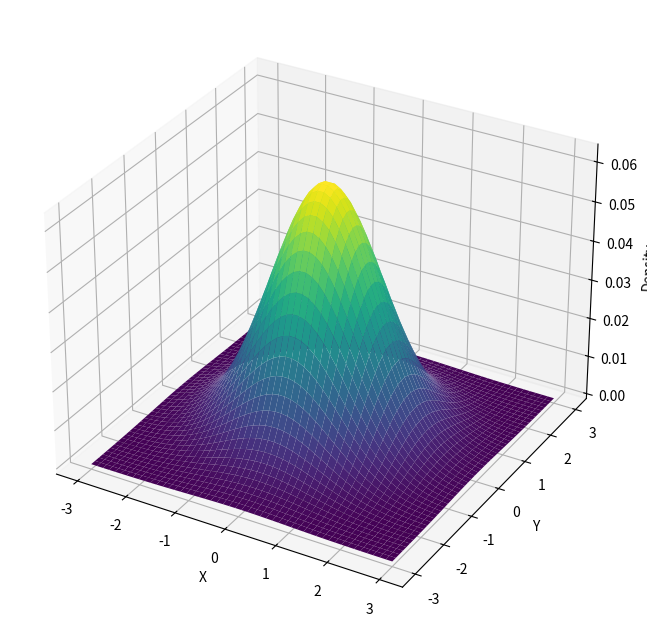

The matplotlib source for this figure:

def plot_3d():
    import numpy as np
    import matplotlib.pyplot as plt
    from mpl_toolkits.mplot3d import Axes3D
    from scipy.stats import multivariate_normal

    # Define the mean and covariance matrix
    mean = np.array([0, 0, 0])
    covariance = np.eye(3)  # Identity matrix for covariance

    # Create a grid of points
    x = np.linspace(-3, 3, 50)
    y = np.linspace(-3, 3, 50)
    X, Y = np.meshgrid(x, y)

    # Fix the z-coordinate
    Z = np.zeros_like(X)

    # Create the grid of positions for evaluating the PDF
    pos = np.dstack((X, Y, Z)).reshape(-1, 3)

    # Compute the PDF
    rv = multivariate_normal(mean, covariance)
    pdf = rv.pdf(pos)

    # Reshape the PDF to fit the grid shape
    pdf = pdf.reshape(X.shape)

    # Create a 3D plot
    fig = plt.figure()
    ax = fig.add_subplot(111, projection='3d')

    # Plot the surface
    ax.plot_surface(X, Y, pdf, cmap='viridis')

    # Add labels
    ax.set_xlabel('X Label')
    ax.set_ylabel('Y Label')
    ax.set_zlabel('Density')

    # Show the plot
    plt.show()


# plot_3d()

def plt_3():
    import numpy as np
    import matplotlib.pyplot as plt
    from mpl_toolkits.mplot3d import Axes3D
    from scipy.stats import multivariate_normal

    # Parameters for the Gaussian distribution
    mean = np.array([0, 0, 0])  # Mean vector
    covariance = np.eye(3)  # Covariance matrix (identity matrix)

    # Generate grid
    x = np.linspace(-3, 3, 50)
    y = np.linspace(-3, 3, 50)
    z = np.linspace(-3, 3, 50)
    X, Y, Z = np.meshgrid(x, y, z)

    # Flatten the grid for evaluation
    positions = np.vstack([X.flatten(), Y.flatten(), Z.flatten()]).T

    # Define the multivariate normal distribution
    rv = multivariate_normal(mean, covariance)

    # Compute the PDF
    pdf = rv.pdf(positions)

    # Reshape PDF to fit the grid shape
    pdf = pdf.reshape(X.shape)

    # Plotting
    fig = plt.figure(figsize=(12, 8))

    # Plot a surface for a specific slice (e.g., middle slice of z)
    ax = fig.add_subplot(111, projection='3d')
    slice_index = X.shape[2] // 2  # Middle slice

    # Plot surface
    ax.plot_surface(X[:, :, slice_index], Y[:, :, slice_index], pdf[:, :, slice_index], cmap='viridis')

    # Add labels
    ax.set_xlabel('X')
    ax.set_ylabel('Y')
    ax.set_zlabel('Density')

    # Show the plot
    plt.show()


def plot():
    import numpy as np

    # Parameters for the Gaussian distribution
    mean = np.array([0, 0, 0])  # Mean vector
    covariance = np.eye(3)  # Covariance matrix (identity matrix)

    # Generate samples
    n_samples = 1000
    samples = np.random.multivariate_normal(mean, covariance, n_samples)
    from scipy.stats import multivariate_normal

    # Define the grid range
    x = np.linspace(-3, 3, 30)
    y = np.linspace(-3, 3, 30)
    z = np.linspace(-3, 3, 30)
    X, Y, Z = np.meshgrid(x, y, z)

    # Flatten the grid for evaluation
    positions = np.vstack([X.flatten(), Y.flatten(), Z.flatten()]).T

    # Define the multivariate normal distribution
    rv = multivariate_normal(mean, covariance)

    # Compute the PDF
    pdf = rv.pdf(positions)

    # Reshape the PDF to fit the grid shape
    pdf = pdf.reshape(X.shape)
    import matplotlib.pyplot as plt
    from mpl_toolkits.mplot3d import Axes3D

    # Create a 3D plot
    fig = plt.figure(figsize=(12, 8))
    ax = fig.add_subplot(111, projection='3d')

    # Plot a surface for a specific slice (e.g., middle slice of z)
    slice_index = X.shape[2] // 2  # Middle slice
    ax.plot_surface(X[:, :, slice_index], Y[:, :, slice_index], pdf[:, :, slice_index], cmap='viridis')

    # Add labels
    ax.set_xlabel('X')
    ax.set_ylabel('Y')
    ax.set_zlabel('Density')

    plt.show()


plt_3()
